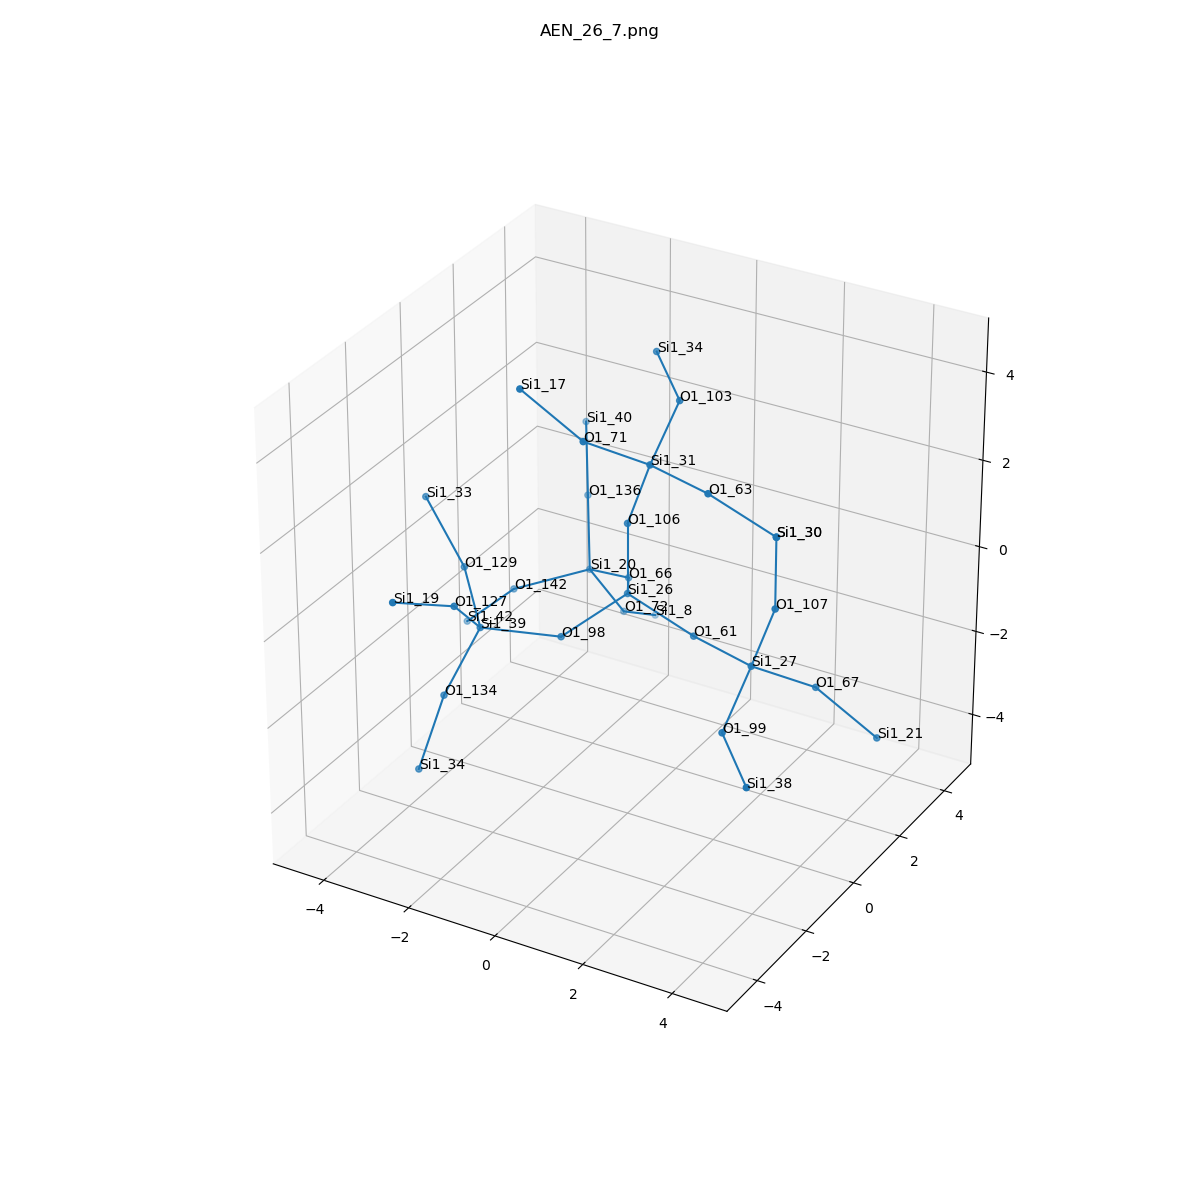

Source data for this figure (header and first rows):
, neighbor_num, isite, atom, x, y, z, front_index
0, 0, 26, Si1, 0.0, 0.0, 0.0, 
1, 1, 66, O1, -0.7458, 1.334, -0.511, 0.0
2, 1, 106, O1, 1.1102230246251565e-16, 3.160991399675549e-33, 1.608, 0.0
3, 1, 61, O1, 1.513, 2.8966597247106914e-33, -0.545, 0.0
4, 1, 98, O1, -0.7759, -1.292, -0.573, 0.0
5, 2, 20, Si1, -2.078, 2.05, -1.048, 1.0
6, 2, 31, Si1, 0.5524, -0.08003, 3.117, 2.0
7, 2, 27, Si1, 3.058, -0.443, -0.5534, 3.0
8, 2, 39, Si1, -2.212, -2.009, -0.4168, 4.0
9, 3, 142, O1, -3.241, 0.9651, -1.309, 5.0
10, 3, 72, O1, -1.759, 2.89, -2.381, 5.0
11, 3, 136, O1, -2.694, 3.035, 0.05798, 5.0
12, 3, 71, O1, -0.3085, -1.181, 3.919, 6.0
13, 3, 63, O1, 2.098, -0.5231, 3.108, 6.0
14, 3, 103, O1, 0.4077, 1.345, 3.856, 6.0
15, 3, 67, O1, 3.919, 0.6579, -1.355, 7.0
16, 3, 99, O1, 3.203, -1.869, -1.293, 7.0
17, 3, 107, O1, 3.61, -0.5231, 0.9551, 7.0
18, 3, 134, O1, -2.702, -2.631, -1.817, 8.0
19, 3, 127, O1, -2.08, -3.17, 0.694, 8.0
20, 3, 129, O1, -3.251, -0.9059, 0.1358, 8.0
21, 4, 42, Si1, -4.399, 0.9945, -2.43, 9.0
22, 4, 8, Si1, -1.802, 4.284, -3.189, 10.0
23, 4, 40, Si1, -3.31, 4.02, 1.164, 11.0
24, 4, 17, Si1, -1.518, -1.529, 4.915, 12.0
25, 4, 30, Si1, 3.61, -0.5231, 2.563, 13.0
26, 4, 34, Si1, -0.7381, 2.437, 4.167, 14.0
27, 4, 21, Si1, 5.128, 1.006, -2.352, 15.0
28, 4, 38, Si1, 4.349, -2.96, -1.604, 16.0
29, 4, 30, Si1, 3.61, -0.5231, 2.563, 17.0
30, 4, 34, Si1, -2.914, -3.293, -3.268, 18.0
31, 4, 19, Si1, -2.606, -4.554, 1.321, 19.0
32, 4, 33, Si1, -4.295, -0.6438, 1.338, 20.0
